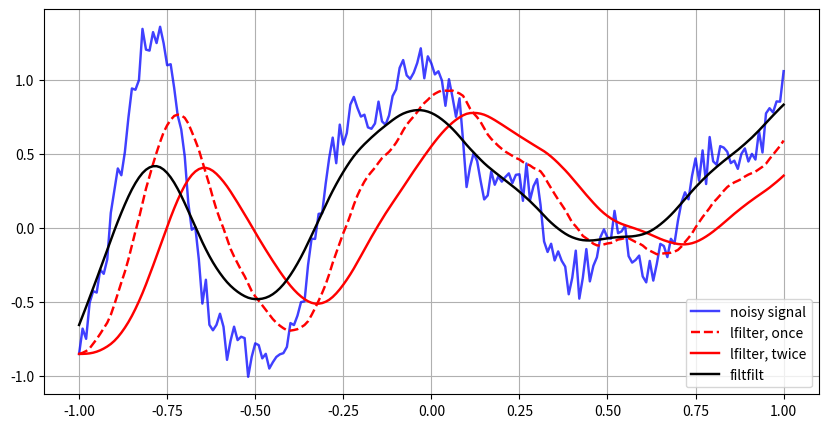

Here is the Python script that generated this plot:
# -*- coding: utf-8 -*-

import numpy as np
from numpy.random import randn
from scipy.signal import lfilter, lfilter_zi, filtfilt, butter
from matplotlib.pyplot import plot, legend, show, grid, figure, savefig

# Generate a noisy signal to be filtered.
t = np.linspace(-1, 1, 201)
x = (np.sin(2*np.pi*0.75*t*(1-t)+2.1)+0.1*np.sin(2*np.pi*1.25*t +1)+0.18*np.cos(2*np.pi*3.85*t))
xn = x + randn(len(t))*0.08
# Create an order 3 lowpass butterworth filter.
b, a = butter(1, 0.03, 'lowpass', False, 'ba')

print(b, a)
# Apply the filter to xn  Use lfilter_zi to choose the initial condition
# of the filter.
zi = lfilter_zi(b, a)
z, _ = lfilter(b, a, xn, zi=zi*xn[0])
# Apply the filter again, to have a result filtered at an order
# the same as filtfilt.
z2, _ = lfilter(b, a, z, zi=zi*z[0])
# Use filtfilt to apply the filter.
y = filtfilt(b, a, xn)
# Make the plot.
figure(figsize=(10,5))
#hold(True)
plot(t, xn, 'b', linewidth=1.75, alpha=0.75)
plot(t, z, 'r--', linewidth=1.75)
plot(t, z2, 'r', linewidth=1.75)
plot(t, y, 'k', linewidth=1.75)
legend(('noisy signal','lfilter, once','lfilter, twice','filtfilt'), loc='best')
#hold(False)
grid(True)
show()
#savefig('plot.png', dpi=65)